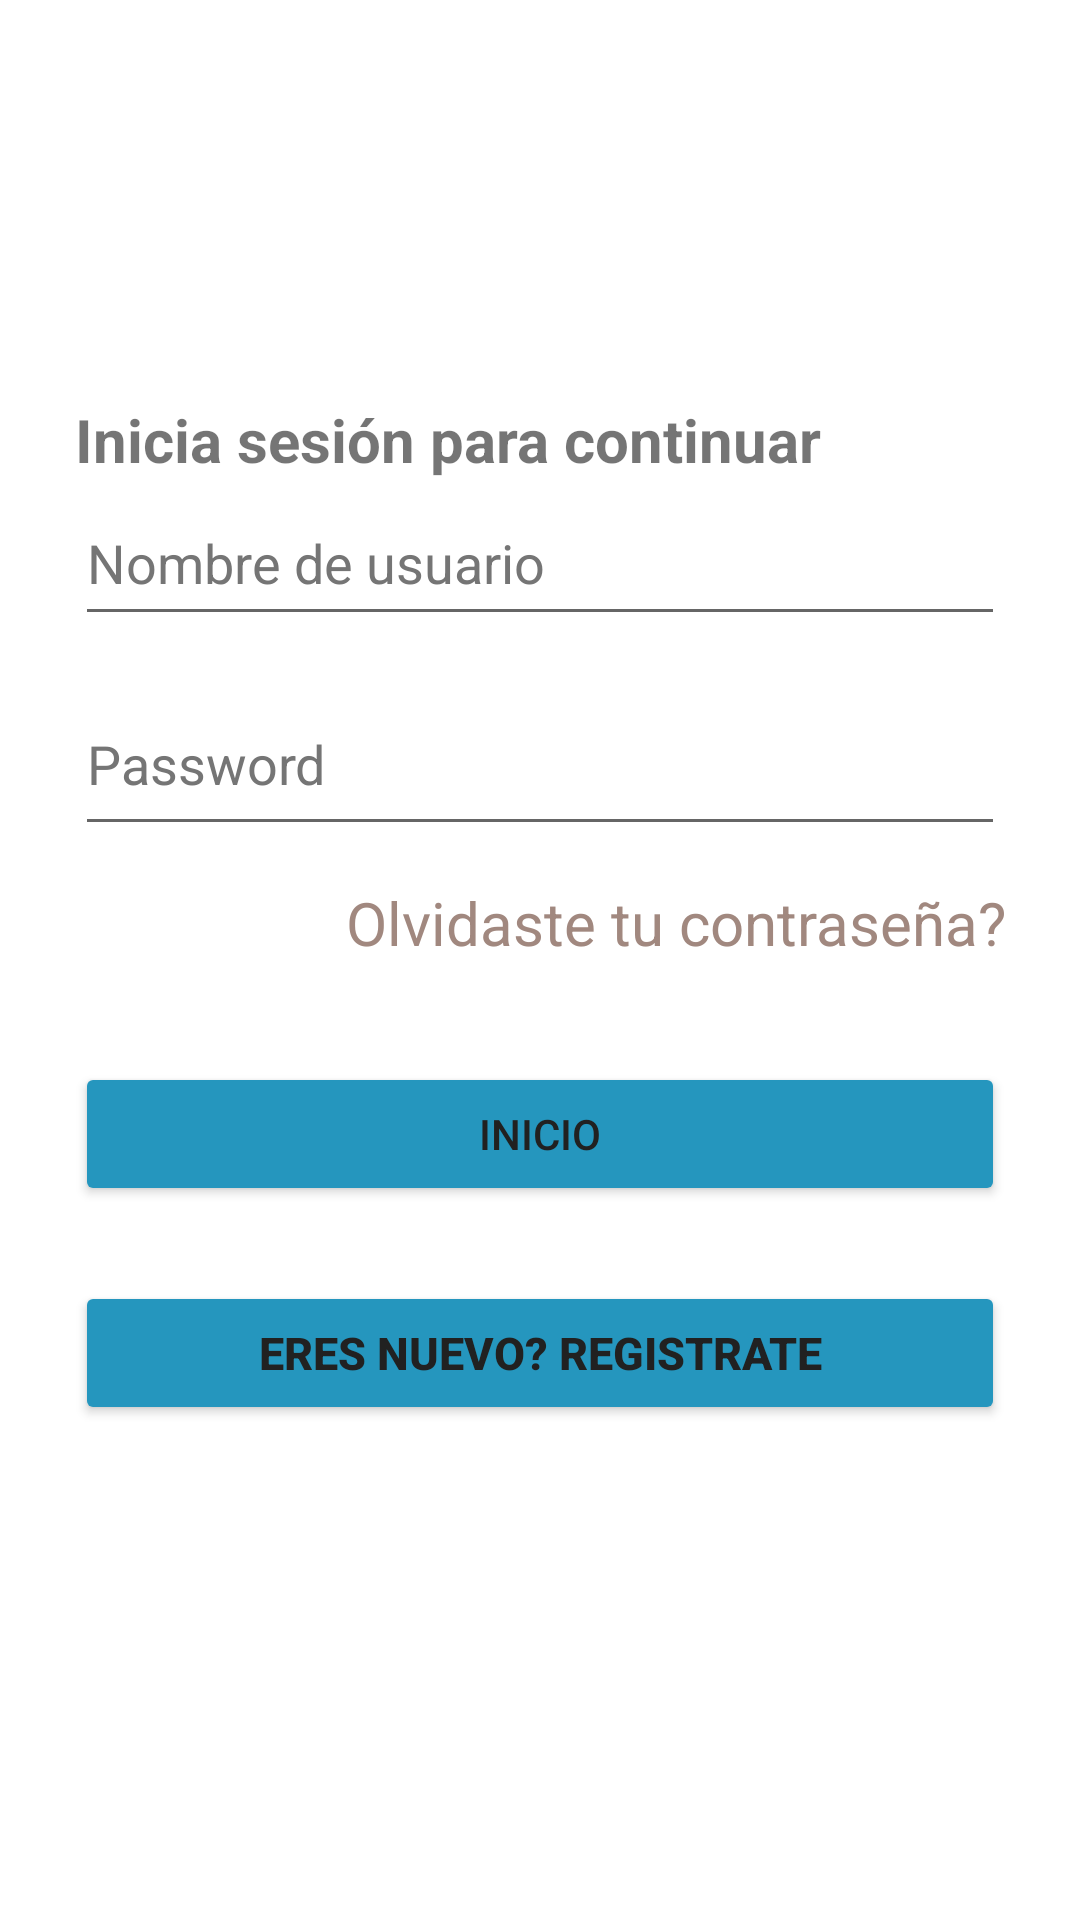

Layout XML and referenced resources for this Android screen:
<!-- AndroidManifest.xml: application theme Theme.Semana1 -->
<!-- res/layout/activity_login.xml -->
<?xml version="1.0" encoding="utf-8"?>
<LinearLayout xmlns:android="http://schemas.android.com/apk/res/android"
    xmlns:app="http://schemas.android.com/apk/res-auto"
    xmlns:tools="http://schemas.android.com/tools"
    android:layout_width="match_parent"
    android:layout_height="match_parent"
    tools:context=".LoginActivity"
    android:padding="25dp"
    android:orientation="vertical">

    <ImageView
        android:id="@+id/imageView3"
        android:layout_width="80dp"
        android:layout_height="80dp"
        app:srcCompat="@drawable/usuario"
        android:layout_gravity="center"
        android:contentDescription="@string/imageuser" />

    <TextView
        android:id="@+id/textView2"
        android:layout_width="wrap_content"
        android:layout_height="wrap_content"
        android:layout_marginTop="28dp"
        android:textSize="20sp"
        android:textStyle="bold"
        android:text="@string/iniciarsesion"/>


    <EditText
        android:id="@+id/txtUser"
        android:layout_width="match_parent"
        android:layout_height="52dp"
        android:layout_marginBottom="12dp"
        android:hint="Nombre de usuario"
        android:textColorHint="#757575"
        tools:ignore="TextContrastCheck" />


    <EditText
        android:id="@+id/txtClave"
        android:layout_width="match_parent"
        android:layout_height="58dp"
        android:layout_marginBottom="12dp"
        android:hint="@string/passwordUser"
        android:inputType="textPassword"
        android:textColorHint="#757575"
        app:passwordToggleEnabled="true"
        tools:ignore="TextContrastCheck" />


       <TextView
           android:id="@+id/olvidasteContra"
           android:layout_width="250dp"
           android:layout_height="wrap_content"
           android:layout_gravity="end"
           android:clickable="true"
           android:focusable="true"
           android:minHeight="48dp"
           android:text="@string/olvidaste_tu_contrase_a"
           android:textAlignment="textEnd"
           android:textColor="#A1887F"
           android:textSize="20sp" />

    <Button
        android:id="@+id/btnInicio"
        android:layout_width="match_parent"
        android:layout_height="wrap_content"
        android:layout_marginTop="12dp"
        android:layout_marginBottom="25dp"
        android:backgroundTint="#2596be"
        android:onClick="login"
        android:text="@string/inicioBtn"
        android:textColor="#212121"
        tools:ignore="TextContrastCheck" />

       <Button
           android:id="@+id/registroNewBtn"
           android:layout_width="match_parent"
           android:layout_height="wrap_content"
           android:layout_gravity="center"
           android:backgroundTint="#2596be"
           android:minHeight="48dp"
           android:text="@string/eres_nuevo_registrate"
           android:textAlignment="center"
           android:textColor="#212121"
           android:textSize="15sp"
           android:textStyle="bold" />
   </LinearLayout>
<!-- resources referenced by this layout -->
<resources>
  <string name="eres_nuevo_registrate">Eres nuevo? Registrate</string>
  <string name="imageuser">TODO</string>
  <string name="iniciarsesion">Inicia sesión para continuar</string>
  <string name="inicioBtn">INICIO</string>
  <string name="olvidaste_tu_contrase_a">Olvidaste tu contraseña?</string>
  <string name="passwordUser">Password</string>
  <style name="Theme.Semana1" parent="Theme.MaterialComponents.DayNight.NoActionBar">
          
          <item name="colorPrimary">@color/purple_500</item>
          <item name="colorPrimaryVariant">@color/purple_700</item>
          <item name="colorOnPrimary">@color/white</item>
          
          <item name="colorSecondary">@color/teal_200</item>
          <item name="colorSecondaryVariant">@color/teal_700</item>
          <item name="colorOnSecondary">@color/black</item>
          
          <item name="android:statusBarColor" tools:targetApi="l">?attr/colorPrimaryVariant</item>
          
      </style>
  <!-- not gathered from this repository: default colours our renderer supplied (Android Studio template values) -->
  <color name="purple_500">#FF6200EE</color>
  <color name="purple_700">#FF3700B3</color>
  <color name="teal_200">#FF03DAC5</color>
  <color name="teal_700">#FF018786</color>
  <color name="black">#FF000000</color>
  <color name="white">#FFFFFFFF</color>
</resources>
